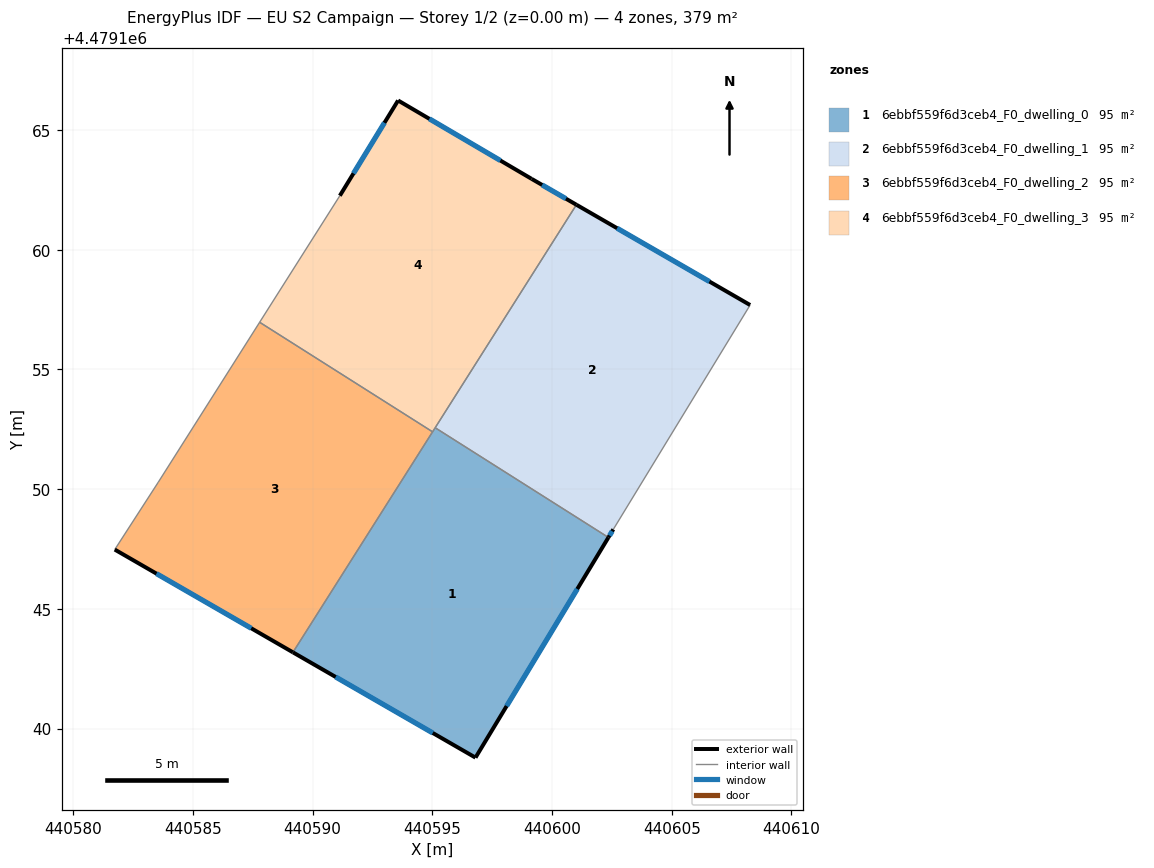
=== STOREY PLAN SPEC (per zone: floor XY polygon, exterior-wall plan segments, windows/doors) ===
zone 1: 6ebbf559f6d3ceb4_F0_dwelling_0  (94.8 m²)
  floor: (440602.36, 4479147.98) (440596.80, 4479138.79) (440589.18, 4479143.19) (440595.12, 4479152.57)
  exterior wall: (440596.80, 4479138.79) – (440602.36, 4479147.98)  [10.7 m]
    window: (440598.10, 4479140.94) – (440601.06, 4479145.83)  [9.1 m²]
  exterior wall: (440589.18, 4479143.19) – (440596.80, 4479138.79)  [8.8 m]
    window: (440590.97, 4479142.16) – (440595.02, 4479139.82)  [7.5 m²]
  interior walls: 3
zone 2: 6ebbf559f6d3ceb4_F0_dwelling_1  (94.8 m²)
  floor: (440608.27, 4479157.69) (440602.56, 4479148.32) (440602.36, 4479147.98) (440595.12, 4479152.57) (440601.02, 4479161.88)
  exterior wall: (440608.27, 4479157.69) – (440601.02, 4479161.88)  [8.4 m]
    window: (440606.58, 4479158.67) – (440602.72, 4479160.90)  [7.1 m²]
  exterior wall: (440602.36, 4479147.98) – (440602.56, 4479148.32)  [0.4 m]
    window: (440602.40, 4479148.06) – (440602.51, 4479148.24)  [0.3 m²]
  interior walls: 3
zone 3: 6ebbf559f6d3ceb4_F0_dwelling_2  (94.8 m²)
  floor: (440595.01, 4479152.39) (440589.18, 4479143.19) (440581.74, 4479147.48) (440583.56, 4479150.29) (440587.79, 4479156.97)
  exterior wall: (440581.74, 4479147.48) – (440589.18, 4479143.19)  [8.6 m]
    window: (440583.48, 4479146.47) – (440587.44, 4479144.19)  [7.3 m²]
  interior walls: 4
zone 4: 6ebbf559f6d3ceb4_F0_dwelling_3  (94.8 m²)
  floor: (440599.15, 4479162.96) (440601.02, 4479161.88) (440595.01, 4479152.39) (440587.79, 4479156.97) (440591.14, 4479162.26) (440593.57, 4479166.23)
  exterior wall: (440593.57, 4479166.23) – (440591.14, 4479162.26)  [4.7 m]
    window: (440593.00, 4479165.30) – (440591.71, 4479163.19)  [4.0 m²]
  exterior wall: (440599.15, 4479162.96) – (440593.57, 4479166.23)  [6.5 m]
    window: (440597.84, 4479163.73) – (440594.88, 4479165.47)  [5.5 m²]
  exterior wall: (440601.02, 4479161.88) – (440599.15, 4479162.96)  [2.2 m]
    window: (440600.58, 4479162.13) – (440599.59, 4479162.71)  [1.8 m²]
  interior walls: 4

=== DERIVED (storey summary) ===
Building: EU S2 Campaign
Storey: 1 of 2  (floor level z = 0.00 m)
Storey gross floor area: 379.2 m²
Zones on this storey: 4
  - 6ebbf559f6d3ceb4_F0_dwelling_0: floor 94.8 m²; exterior wall 19.5 m (58.6 m²); 2 window(s) 16.6 m²; WWR 28.3%
  - 6ebbf559f6d3ceb4_F0_dwelling_1: floor 94.8 m²; exterior wall 8.8 m (26.3 m²); 2 window(s) 7.4 m²; WWR 28.3%
  - 6ebbf559f6d3ceb4_F0_dwelling_2: floor 94.8 m²; exterior wall 8.6 m (25.8 m²); 1 window(s) 7.3 m²; WWR 28.3%
  - 6ebbf559f6d3ceb4_F0_dwelling_3: floor 94.8 m²; exterior wall 13.3 m (39.9 m²); 3 window(s) 11.3 m²; WWR 28.3%
Zone adjacency (shared interzone walls):
  - 6ebbf559f6d3ceb4_F0_dwelling_0 ↔ 6ebbf559f6d3ceb4_F0_dwelling_1
  - 6ebbf559f6d3ceb4_F0_dwelling_0 ↔ 6ebbf559f6d3ceb4_F0_dwelling_2
  - 6ebbf559f6d3ceb4_F0_dwelling_0 ↔ 6ebbf559f6d3ceb4_F0_dwelling_3
  - 6ebbf559f6d3ceb4_F0_dwelling_1 ↔ 6ebbf559f6d3ceb4_F0_dwelling_3
  - 6ebbf559f6d3ceb4_F0_dwelling_2 ↔ 6ebbf559f6d3ceb4_F0_dwelling_3